Image classification data set "dataset" (rehafj/CMPM_Project3 on GitHub). Class labels (10): colorless, darkness, dragon, fighting, fire, grass, lightning, metal, psychic, water.

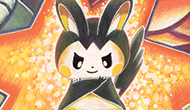
Label: lightning

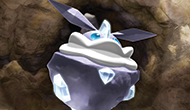
Label: colorless

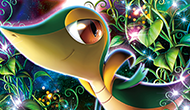
Label: grass

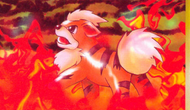
Label: fire

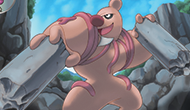
Label: fighting

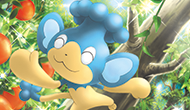
Label: water
